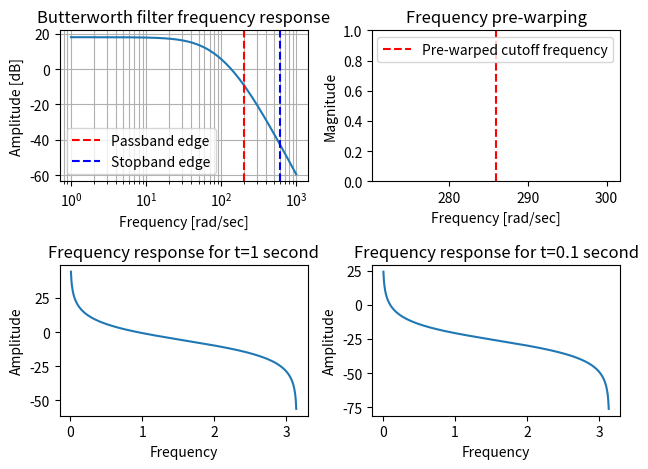

The script that saved this image:
import numpy as np
from scipy.signal import butter, freqs, TransferFunction, bilinear, residue, freqz
import matplotlib.pyplot as plt
import math

def bw (N, wc, analog = True):
    if not analog:
        raise ValueError("Only analog")
    k = np.arange(1, N+1)
    theta = (2*k-1)*np.pi/(2*N)
    poles = wc*np.exp(1j*theta)
    p = np.poly(poles.real)
    k = np.prod(-poles)
    b = [k.real]
    a = np.real(p)
    return b,a

wp = 200
ws = 600
Ap = 5
As = 40
aplin = 10**(0.1*Ap)
aslin = 10**(0.1*As)
wpc = wp/(2*np.pi)
wsc = ws/(2*np.pi)

N1 = np.log10(((aslin-1)/(aplin-1))**0.5)
N2 = (N1/(np.log10(ws/wp)))
N = np.ceil(N2)

wc = wp/((aplin-1)**(1/(2*N)))
print("Filter order is", N)
print("Cutoff frequency is", wc)

b,a = bw(N, wc, analog = True)

print("transfer funtion H(s):")
print("H(s) = ", end = "")
for i in range (len(b)):
    if i == len(b) - 1:
        print(f"({b[i]:.5f}*s^{len(b)-1-i})", end = "")
    else:
        print(f"({b[i]:.5f}*s^{len(b)-1-i})"+"+", end = "")
    print("\n")

w, h = freqs(b, a)

plt.subplot(221)
plt.semilogx(w, 20*np.log10(abs(h)))
plt.title("Butterworth filter frequency response")
plt.xlabel("Frequency [rad/sec]")
plt.ylabel("Amplitude [dB]")
plt.grid(which = 'both', axis = 'both')
plt.axvline(wp, color = 'r', linestyle = '--', label = 'Passband edge')
plt.axvline(ws, color = 'b', linestyle = '--', label = 'Stopband edge')
plt.legend()
plt.show()

numct = [1]
denct = [1, 1]
sr = 90
fcc = 15
t = 1/sr

def bt(s):
    return (2/t)*(1-1/np.exp(s*t))/(1+1/np.exp(s*t))

numdt = [numct[0]/denct[1]]
a1, a2 = denct[1], denct[0]
b1 = a1-a2
b0 = a2
dendt = [b0, b1]
wp1 = 2*sr*np.tan(np.pi*fcc/sr)
wc1 = 2*np.pi*fcc
wcpre = 2/t*np.tan(wc*t/2)

plt.subplot(222)
plt.axvline(wcpre, color = 'r', linestyle = '--', label = 'Pre-warped cutoff frequency')
plt.xlabel('Frequency [rad/sec]')
plt.ylabel('Magnitude')
plt.title("Frequency pre-warping")
plt.legend()
plt.show()    

print("Pre-warped cutoff frequency = ", wcpre)
print("\nDigital filter numerator coefficients = ", numdt)
print("\nDigital filter denominator coefficients = ", dendt)

r,p,_ = residue(numdt, dendt)
t1 = 1
t2 = 0.1

bz1, az1 = bilinear(numdt, dendt, fs = 1/t1)
bz2, az2 = bilinear(numdt, dendt, fs = 1/t2)
w1, h1 = freqz(bz1, az1)
w2, h2 = freqz(bz2, az2)
plt.subplot(223)
plt.plot(w1, 20*np.log10(abs(h1)))
plt.title("Frequency response for t=1 second")
plt.xlabel('Frequency')
plt.ylabel("Amplitude")
plt.subplot(224)
plt.plot(w2, 20*np.log10(abs(h2)))
plt.title("Frequency response for t=0.1 second")
plt.xlabel('Frequency')
plt.ylabel("Amplitude")
plt.show()
plt.tight_layout()


